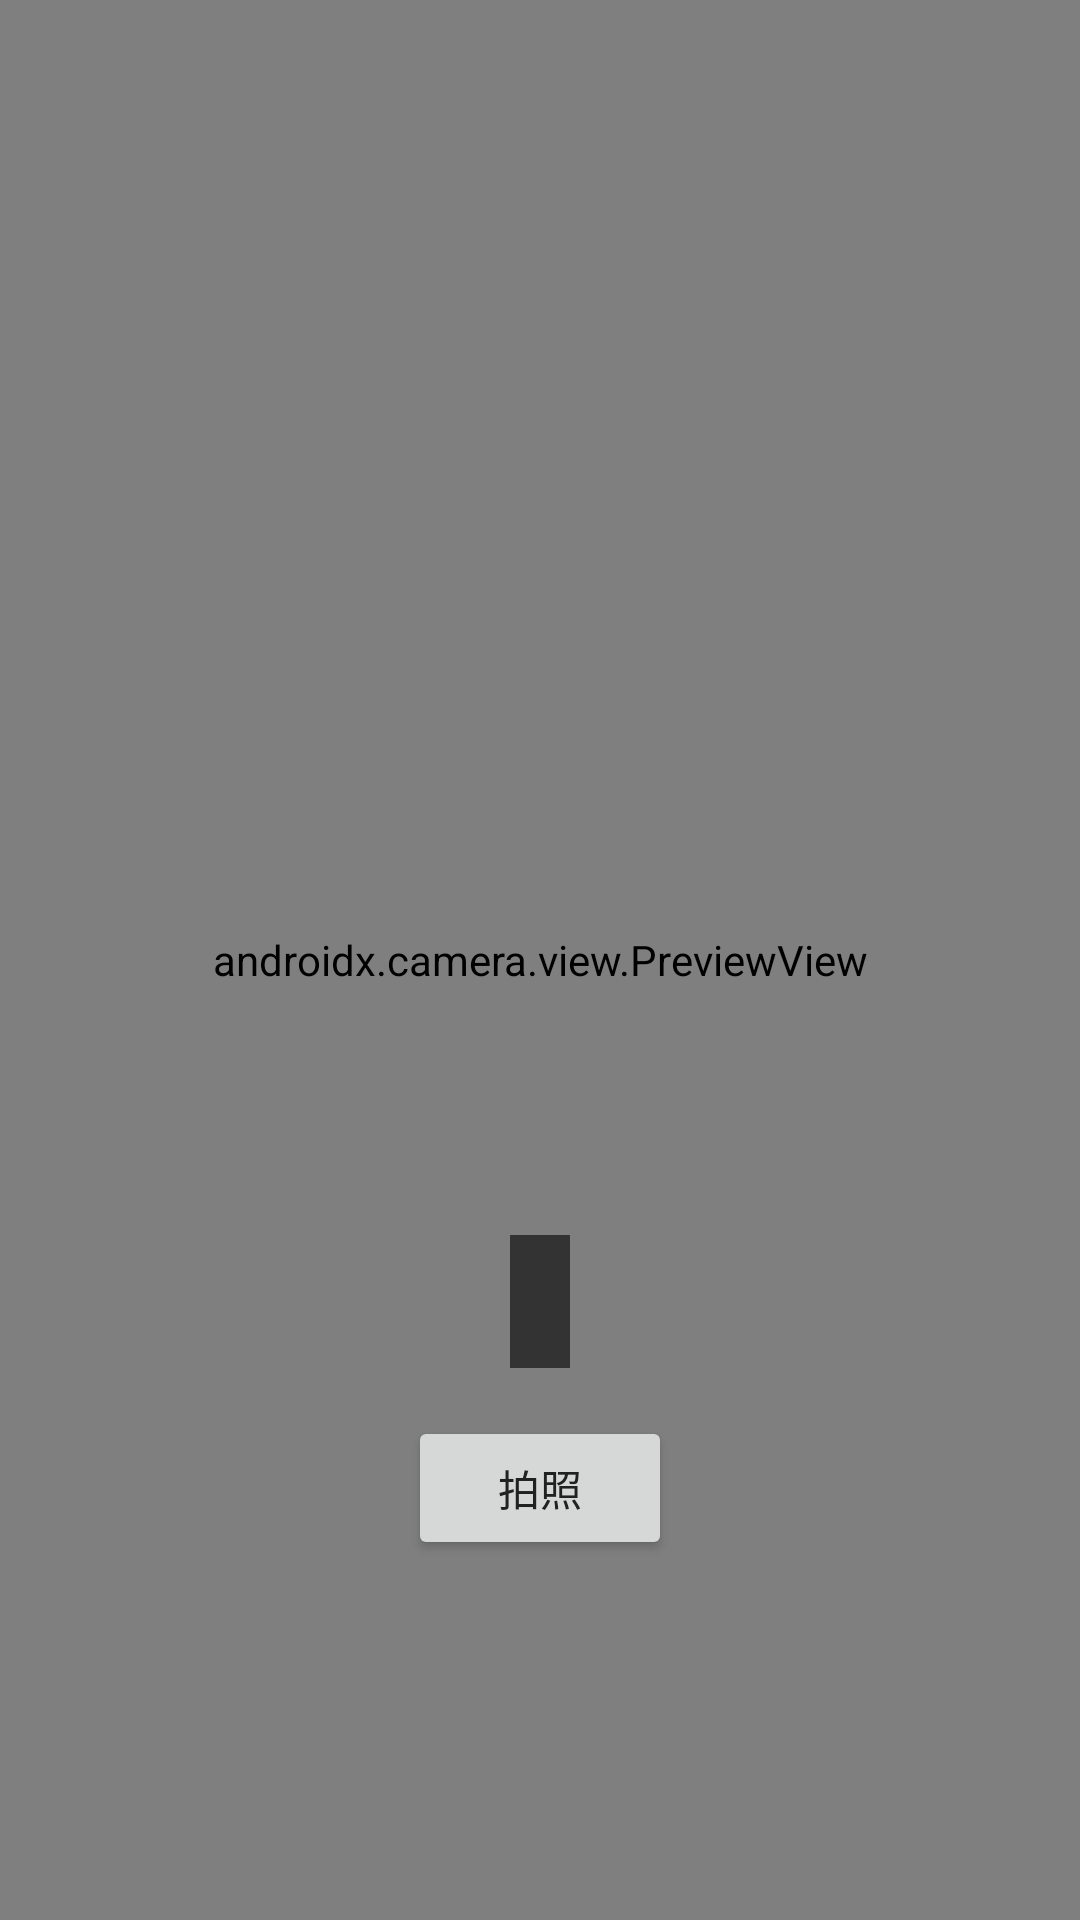

Android layout source for this screen:
<!-- AndroidManifest.xml: application theme Theme.Garbage_truck -->
<!-- res/layout/fragment_classification.xml -->
<?xml version="1.0" encoding="utf-8"?>
<androidx.constraintlayout.widget.ConstraintLayout xmlns:android="http://schemas.android.com/apk/res/android"
    xmlns:app="http://schemas.android.com/apk/res-auto"
    xmlns:tools="http://schemas.android.com/tools"
    android:layout_width="match_parent"
    android:layout_height="match_parent"
    tools:context=".ClassificationFragment">

    <androidx.camera.view.PreviewView
        android:id="@+id/viewFinder"
        android:layout_width="match_parent"
        android:layout_height="match_parent"
        app:layout_constraintTop_toTopOf="parent"
        app:layout_constraintBottom_toBottomOf="parent"
        app:layout_constraintStart_toStartOf="parent"
        app:layout_constraintEnd_toEndOf="parent" />

    <TextView
        android:id="@+id/text_classification_result"
        android:layout_width="wrap_content"
        android:layout_height="wrap_content"
        android:layout_marginBottom="16dp"
        android:background="#99000000"
        android:padding="10dp"
        android:textColor="@android:color/white"
        android:textSize="18sp"
        app:layout_constraintBottom_toTopOf="@id/camera_capture_button"
        app:layout_constraintEnd_toEndOf="parent"
        app:layout_constraintStart_toStartOf="parent"
        tools:text="Cardboard (99.8%)" />

    <Button
        android:id="@+id/camera_capture_button"
        android:layout_width="wrap_content"
        android:layout_height="wrap_content"
        android:layout_marginBottom="120dp"
        android:text="拍照"
        app:layout_constraintBottom_toBottomOf="parent"
        app:layout_constraintEnd_toEndOf="parent"
        app:layout_constraintStart_toStartOf="parent" />

</androidx.constraintlayout.widget.ConstraintLayout>
<!-- resources referenced by this layout -->
<resources>
  <style name="Theme.Garbage_truck" parent="Theme.Material3.DayNight.NoActionBar">
          
          <item name="colorPrimary">@color/design_primary_green</item>
          <item name="colorOnPrimary">@color/white</item>
  
          <item name="colorSecondary">@color/design_accent_orange</item>
          <item name="colorOnSecondary">@color/white</item>
  
          
          <item name="android:windowBackground">@color/design_background_light</item>
          <item name="android:textColor">@color/design_text_dark</item>
          <item name="colorOnSurface">@color/design_text_dark</item> 
  
          
          <item name="android:statusBarColor">?attr/colorPrimary</item>
      </style>
  <color name="design_primary_green">#38761d</color>
  <color name="white">#FFFFFFFF</color>
  <color name="design_accent_orange">#FF6F00</color>
  <color name="design_background_light">#F1F8E9</color>
  <color name="design_text_dark">#212121</color>
</resources>
